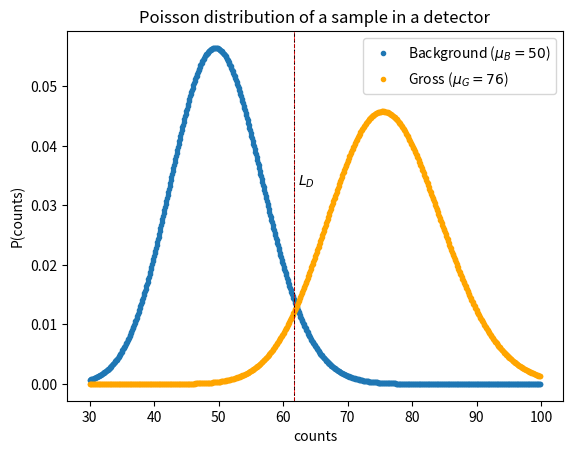

Source code (Python):
#!/usr/bin/env python3

import numpy as np
import matplotlib.pyplot as plt
from scipy.special import factorial

count = np.arange(70, 130, 0.1)
PDF = np.exp(-100) * np.power(100, count) / factorial(count)

plt.plot(count, PDF, ".")
plt.xlabel("counts")
plt.ylabel("P(counts)")
plt.title("Poisson distribution for a sample in an ideal detector")
plt.annotate("$\mu_S = 100$", (110.0, 1.0 / 30.0))
plt.savefig("poisson.png")

# Background
bg = 50.0
sig0 = np.sqrt(bg)

# Gross - set this to the background plus the MDA
k1 = 1.645
k2 = 1.645

a = 1
b = -(2 * k1 * sig0 + k2 * k2)
c = (k1 * k1 - k2 * k2) * sig0 * sig0

mda = (-b + np.sqrt(b * b - 4 * a * c)) / (2 * a)
gr = bg + mda

print(mda)
print(bg + 1.645 * np.sqrt(bg))
print(gr - 1.645 * np.sqrt(gr))

count = np.arange(30, 100, 0.1)
bgPDF = np.exp(-bg) * np.power(bg, count) / factorial(count)
grPDF = np.exp(-gr) * np.power(gr, count) / factorial(count)

plt.clf()
plt.plot(count, bgPDF, ".", label="Background ($\mu_B = 50$)")
plt.plot(count, grPDF, ".", label="Gross ($\mu_G = 76$)", color="Orange")
plt.legend()
plt.xlabel("counts")
plt.ylabel("P(counts)")
plt.title("Poisson distribution of a sample in a real detector")
plt.savefig("poisson_background_gross.png")

LDb = bg + 1.645 * np.sqrt(bg)

plt.clf()
plt.plot(count, bgPDF, ".", label="Background ($\mu_B = 50$)")
plt.axvline(x=LDb, color="black", linestyle="--", linewidth=0.75)
plt.legend()
plt.xlabel("counts")
plt.ylabel("P(counts)")
plt.annotate("$L_D$", (1.01 * LDb, 1.0 / 30.0))
plt.annotate(
    "$\\alpha$",
    xy=(64.0, 0.002),
    xytext=(70.0, 0.02),
    textcoords="data",
    arrowprops=dict(facecolor="black", arrowstyle="->", connectionstyle="arc3"),
    horizontalalignment="right",
    verticalalignment="top",
)
plt.annotate(
    "$1-\\alpha$",
    xy=(50.0, 0.02),
    xytext=(36.0, 0.02),
    textcoords="data",
    arrowprops=dict(facecolor="black", arrowstyle="->", connectionstyle="arc3"),
    horizontalalignment="right",
    verticalalignment="top",
)
plt.title("Detection threshold for a detector")
plt.savefig("poisson_detection_thresh.png")

LDg = gr - 1.645 * np.sqrt(gr)

plt.clf()
plt.plot(count, grPDF, ".", label="Gross ($\mu_G = 76$)", color="orange")
plt.axvline(x=LDg, color="red", linestyle="-.", linewidth=0.5)
plt.legend()
plt.xlabel("counts")
plt.ylabel("P(counts)")
plt.annotate("$L_D$", (1.01 * LDg, 1.0 / 30.0))
plt.annotate(
    "$\\beta$",
    xy=(59, 0.002),
    xytext=(52.0, 0.02),
    textcoords="data",
    arrowprops=dict(facecolor="black", arrowstyle="->", connectionstyle="arc3"),
    horizontalalignment="right",
    verticalalignment="top",
)
plt.annotate(
    "$1-\\beta$",
    xy=(76.0, 0.02),
    xytext=(100.0, 0.02),
    textcoords="data",
    arrowprops=dict(facecolor="black", arrowstyle="->", connectionstyle="arc3"),
    horizontalalignment="right",
    verticalalignment="top",
)
plt.title("Detection threshold for a detector")
plt.savefig("poisson_detection_sample.png")

plt.clf()
plt.plot(count, bgPDF, ".", label="Background ($\mu_B = 50$)")
plt.plot(count, grPDF, ".", label="Gross ($\mu_G = 76$)", color="Orange")
plt.axvline(x=LDb, color="black", linestyle="--", linewidth=0.75)
plt.axvline(x=LDg, color="red", linestyle="-.", linewidth=0.5)
plt.annotate("$L_D$", (1.01 * LDg, 1.0 / 30.0))
plt.legend()
plt.xlabel("counts")
plt.ylabel("P(counts)")
plt.title("Poisson distribution of a sample in a detector")
plt.savefig("poisson_final.png")
